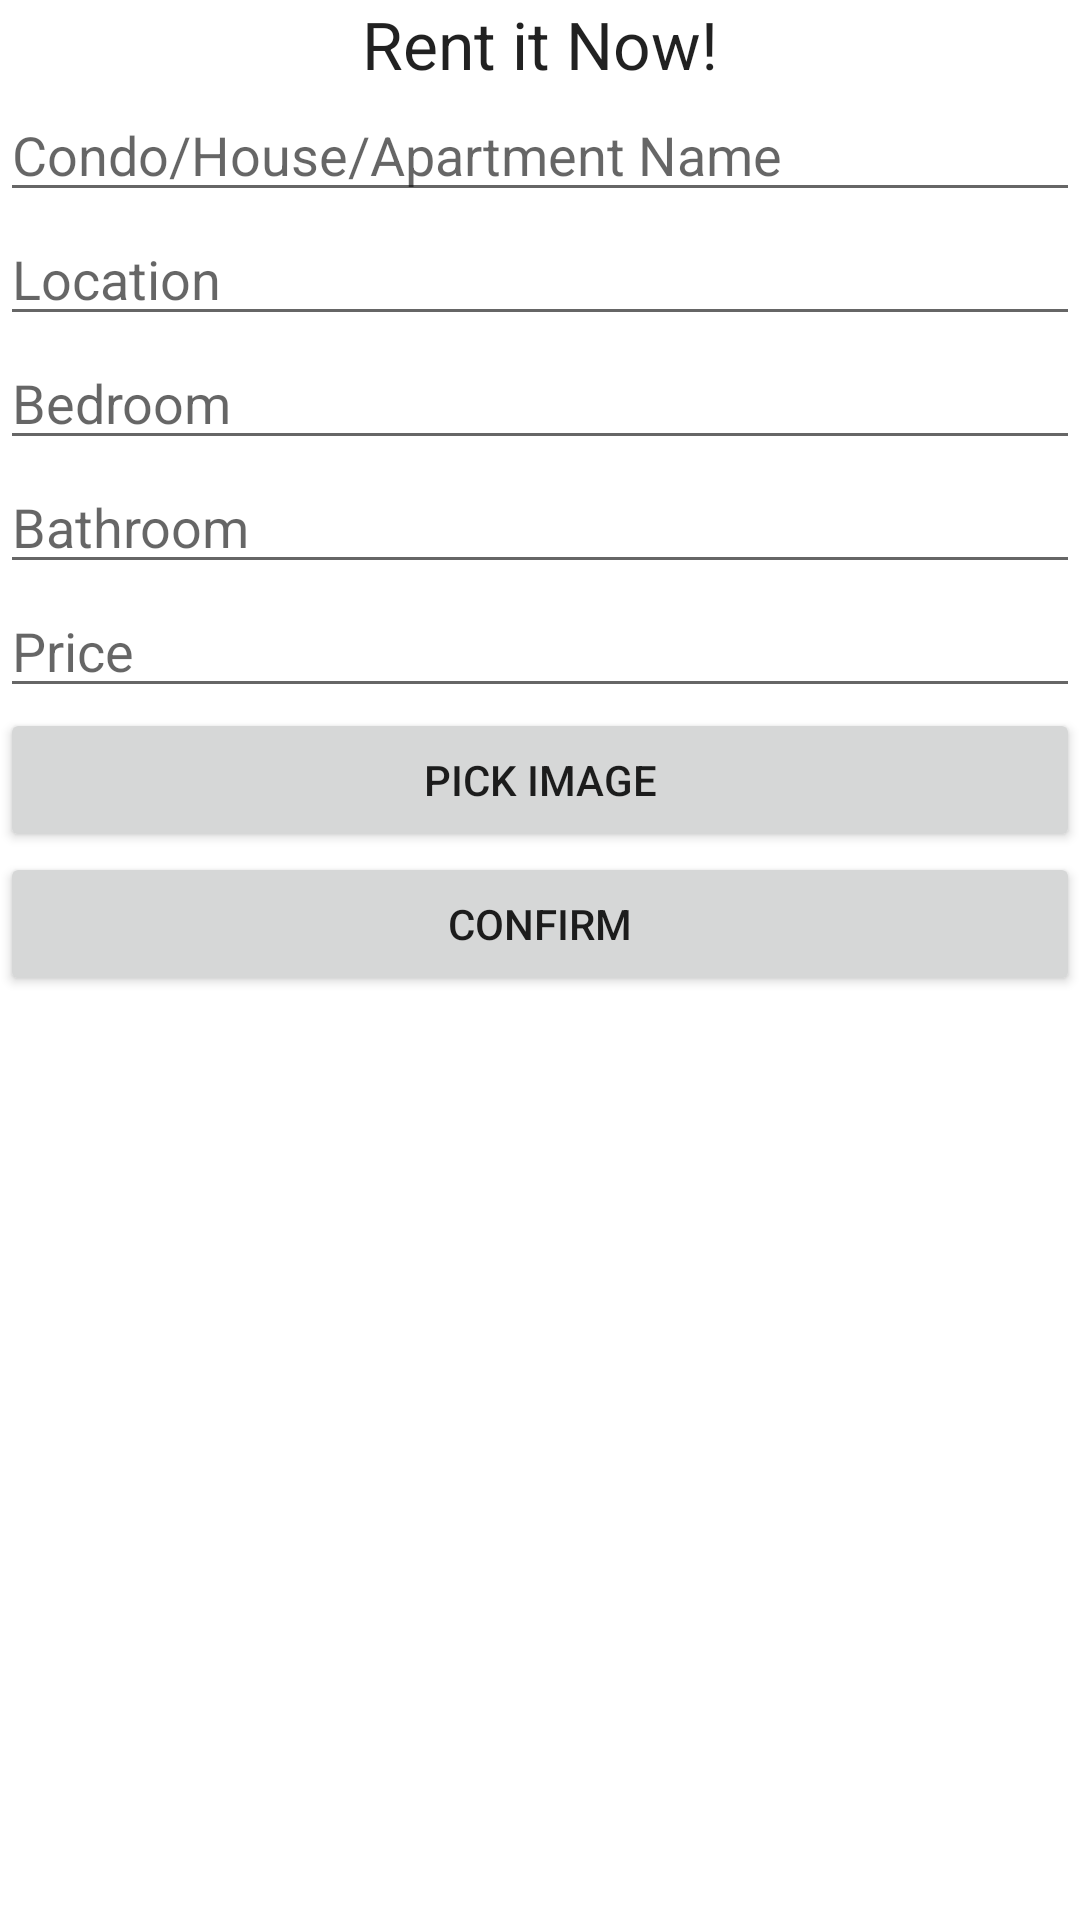

The Android layout XML behind this screen, and the referenced resources:
<!-- AndroidManifest.xml: application theme AppTheme -->
<!-- res/layout/activity_upload.xml -->
<?xml version="1.0" encoding="utf-8"?>
<LinearLayout xmlns:android="http://schemas.android.com/apk/res/android"
    xmlns:app="http://schemas.android.com/apk/res-auto"
    xmlns:tools="http://schemas.android.com/tools"
    android:layout_width="match_parent"
    android:orientation="vertical"
    android:layout_height="match_parent"
    tools:context=".UploadActivity">

    <TextView
        android:id="@+id/textView6"
        android:layout_width="match_parent"
        android:layout_height="wrap_content"
        android:gravity="center"
        android:text="Rent it Now!"
        android:textAppearance="@style/TextAppearance.AppCompat.Large" />

    <EditText
        android:id="@+id/nameText"
        android:layout_width="match_parent"
        android:layout_height="wrap_content"
        android:ems="10"
        android:hint="Condo/House/Apartment Name"
        android:inputType="textPersonName" />

    <EditText
        android:id="@+id/locationText"
        android:layout_width="match_parent"
        android:layout_height="wrap_content"
        android:ems="10"
        android:hint="Location"
        android:inputType="textPersonName" />

    <EditText
        android:id="@+id/bedroomText"
        android:layout_width="match_parent"
        android:layout_height="wrap_content"
        android:ems="10"
        android:hint="Bedroom"
        android:inputType="textPersonName" />

    <EditText
        android:id="@+id/bathroomText"
        android:layout_width="match_parent"
        android:layout_height="wrap_content"
        android:ems="10"
        android:hint="Bathroom"
        android:inputType="textPersonName" />

    <EditText
        android:id="@+id/priceText"
        android:layout_width="match_parent"
        android:layout_height="wrap_content"
        android:ems="10"
        android:hint="Price"
        android:inputType="number" />

    <Button
        android:id="@+id/imagePickerButton"
        android:layout_width="match_parent"
        android:layout_height="wrap_content"
        android:text="Pick Image" />

    <ImageView
        android:id="@+id/choosenImage"
        android:layout_width="match_parent"
        android:layout_height="wrap_content"
        app:srcCompat="@drawable/com_facebook_button_background" />

    <Button
        android:id="@+id/confirmButton"
        android:layout_width="match_parent"
        android:layout_height="wrap_content"
        android:text="Confirm" />

</LinearLayout>
<!-- resources referenced by this layout -->
<resources>

</resources>
